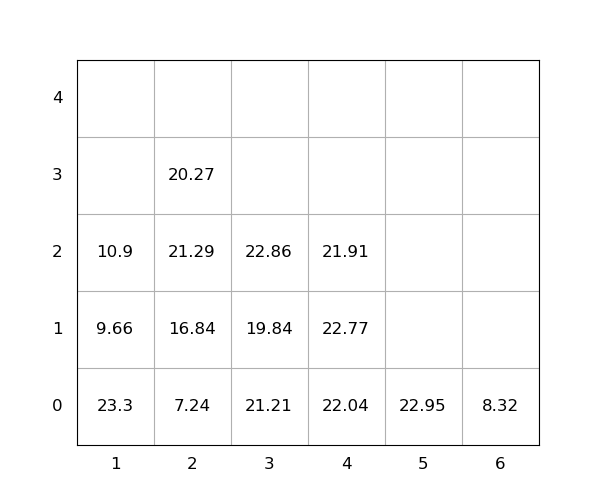

The data file committed next to this chart (first rows):
idx, loc_x, loc_y, loc_z, weight, seq, emerg, reloc, size(ft)
1, 3, 0, 0, 21.21, 0, 0, 1.0, 20
2, 3, 0, 1, 19.84, 0, 0, 1.0, 20
3, 4, 0, 0, 22.04, 0, 0, 1.0, 20
4, 1, 0, 0, 23.3, 0, 0, 1.0, 20
5, 6, 0, 0, 8.32, 0, 0, 0, 20
6, 3, 0, 2, 22.86, 1, 0, 1.0, 20
7, 2, 0, 0, 7.24, 2, 0, 1.0, 20
8, 1, 0, 1, 9.66, 3, 0, 1.0, 20
9, 2, 0, 1, 16.84, 4, 0, 1.0, 20
10, 5, 0, 0, 22.95, 5, 0, 0, 20
11, 2, 0, 2, 21.29, 6, 0, 1.0, 20
12, 4, 0, 1, 22.77, 7, 0, 1.0, 20
13, 2, 0, 3, 20.27, 8, 0, 1.0, 20
14, 4, 0, 2, 21.91, 9, 0, 1.0, 20
15, 1, 0, 2, 10.9, 10, 0, 1.0, 20
